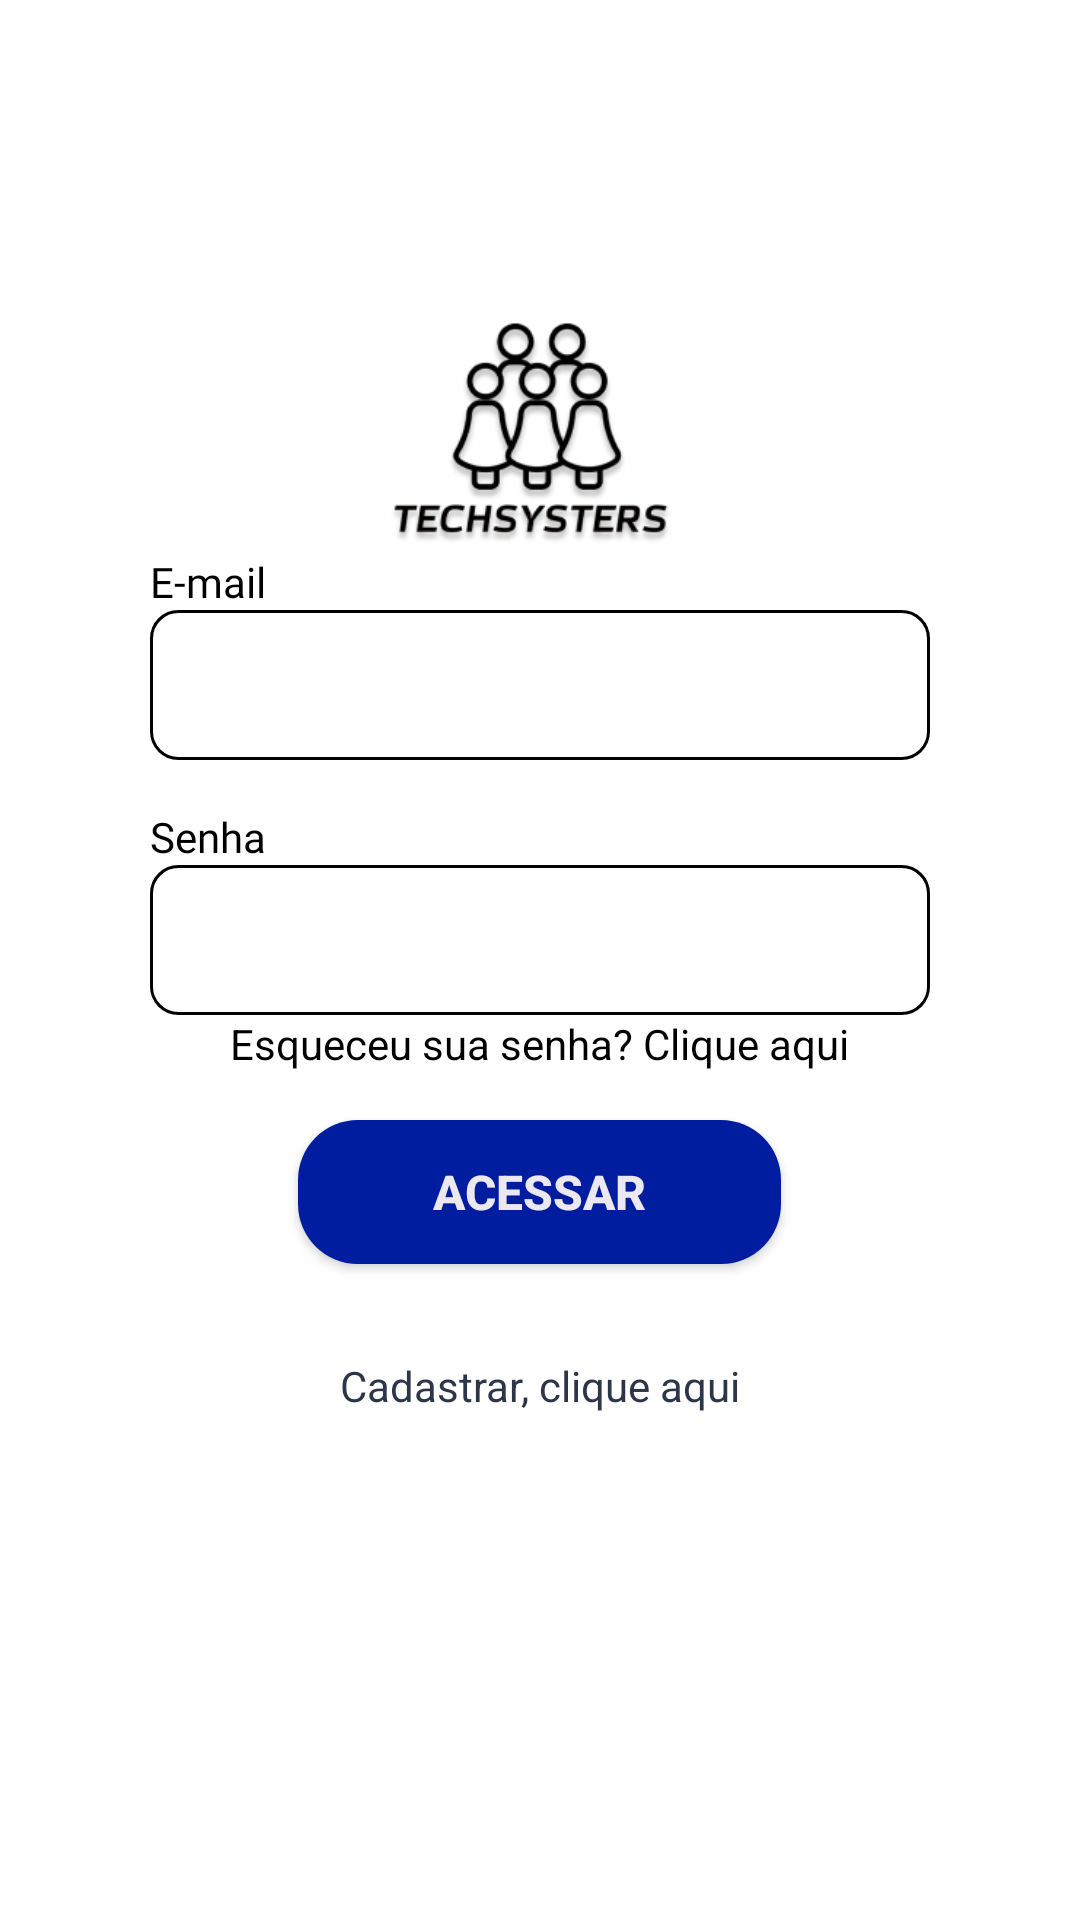

Here is an Android app screen rendered from its layout file. Give the layout XML and the strings, colors and styles it references.
<!-- AndroidManifest.xml: application theme Theme.Test -->
<!-- res/layout/activity_login.xml -->
<?xml version="1.0" encoding="utf-8"?>
<androidx.constraintlayout.widget.ConstraintLayout xmlns:android="http://schemas.android.com/apk/res/android"
    xmlns:app="http://schemas.android.com/apk/res-auto"
    xmlns:tools="http://schemas.android.com/tools"
    android:layout_width="match_parent"
    android:padding="50dp"
    android:layout_height="match_parent"
    tools:context=".ui.auth.LoginActivity">

    <ImageView
        android:layout_width="175dp"
        android:layout_height="175dp"
        android:layout_centerHorizontal="true"
        android:src="@drawable/logo"
        app:layout_constraintEnd_toEndOf="@+id/form_login"
        app:layout_constraintStart_toStartOf="@+id/form_login"
        app:layout_constraintTop_toTopOf="parent" />

    <RelativeLayout
        android:id="@+id/form_login"
        android:layout_width="match_parent"
        android:layout_height="match_parent"
        android:gravity="center"
        >



        <com.google.android.material.textview.MaterialTextView
            android:id="@+id/materialTextView"
            android:layout_width="wrap_content"
            android:layout_height="wrap_content"
            android:fontFamily="@font/poppins_bold"
            android:textColor="@color/black"
            android:text="E-mail"
            android:layout_marginTop="16dp" />

        <EditText
            android:id="@+id/edit_text_email"
            android:layout_width="match_parent"
            android:layout_height="wrap_content"
            android:background="@drawable/bg_button_acess"
            android:layout_below="@id/materialTextView"
            android:layout_centerHorizontal="true"
  />

        <com.google.android.material.textview.MaterialTextView
            android:id="@+id/text_password"
            android:layout_width="wrap_content"
            android:layout_height="wrap_content"
            android:inputType="textEmailAddress"
            android:fontFamily="@font/poppins_bold"
            android:textColor="@color/black"
            android:text="Senha"
            android:layout_below="@id/edit_text_email"
            android:layout_marginTop="16dp" />

        <EditText
            android:id="@+id/edit_text_password"
            android:layout_width="match_parent"
            android:layout_height="wrap_content"
            android:background="@drawable/bg_button_acess"
            android:inputType="textPassword"

            android:layout_below="@id/text_password"
            android:layout_centerHorizontal="true"
           />

        <com.google.android.material.textview.MaterialTextView
            android:id="@+id/text_recover"
            android:layout_width="wrap_content"
            android:layout_height="wrap_content"
            android:textColor="@color/black"
            android:text="Esqueceu sua senha? Clique aqui"
            android:layout_below="@id/edit_text_password"
            android:layout_centerHorizontal="true"
           />

        <androidx.appcompat.widget.AppCompatButton
            android:id="@+id/button_access"
            android:layout_width="wrap_content"
            android:layout_height="wrap_content"
            android:text="Acessar"
            android:textColor="#ECE8EF"
            android:textSize="16sp"
            android:textStyle="bold"
            android:paddingHorizontal="45dp"
            android:layout_below="@id/text_recover"
            android:background="@drawable/bg_button_register"
            android:layout_centerHorizontal="true"
            android:layout_marginTop="16dp" />


        <TextView
            android:id="@+id/text_register"
            android:layout_width="wrap_content"
            android:layout_height="wrap_content"
            android:layout_below="@id/button_access"
            android:layout_centerHorizontal="true"
            android:layout_marginTop="31dp"
            android:textColor="#2D3648"
            android:text="Cadastrar, clique aqui" />

    </RelativeLayout>









</androidx.constraintlayout.widget.ConstraintLayout>
<!-- resources referenced by this layout -->
<resources>
  <color name="black">#FF000000</color>
  <!-- drawable bg_button_acess (drawable) -->
  <?xml version="1.0" encoding="utf-8"?>
  <shape xmlns:android="http://schemas.android.com/apk/res/android" android:shape="rectangle">
      <corners android:radius="9dp"/>
      <size android:height="50dp"/>
      <stroke android:color="@color/black" android:width="1dp"/>
  </shape>
  <!-- drawable bg_button_register (drawable) -->
  <?xml version="1.0" encoding="utf-8"?>
  <shape xmlns:android="http://schemas.android.com/apk/res/android" android:shape="rectangle">
      <solid android:color="#001D9F"/>
      <corners android:radius="20dp"/>
  
  </shape>
  <!-- drawable logo: png bitmap (drawable, 24444 bytes) -->
  <style name="Theme.Test" parent="Theme.MaterialComponents.DayNight.NoActionBar">
          
          <item name="colorPrimary">@color/purple_500</item>
          <item name="colorPrimaryVariant">@color/purple_700</item>
          <item name="colorPrimary">#A226C5</item>
          <item name="colorPrimaryVariant">#A226C5</item>
          <item name="colorOnPrimary">@color/white</item>
          
          <item name="colorSecondary">@color/teal_200</item>
          <item name="colorSecondaryVariant">@color/teal_700</item>
          <item name="colorOnSecondary">@color/black</item>
          
          <item name="android:statusBarColor">?attr/colorPrimaryVariant</item>
          
      </style>
  <color name="purple_500">#FF6200EE</color>
  <color name="purple_700">#FF3700B3</color>
  <color name="white">#FFFFFFFF</color>
  <color name="teal_200">#FF03DAC5</color>
  <color name="teal_700">#FF018786</color>
</resources>
